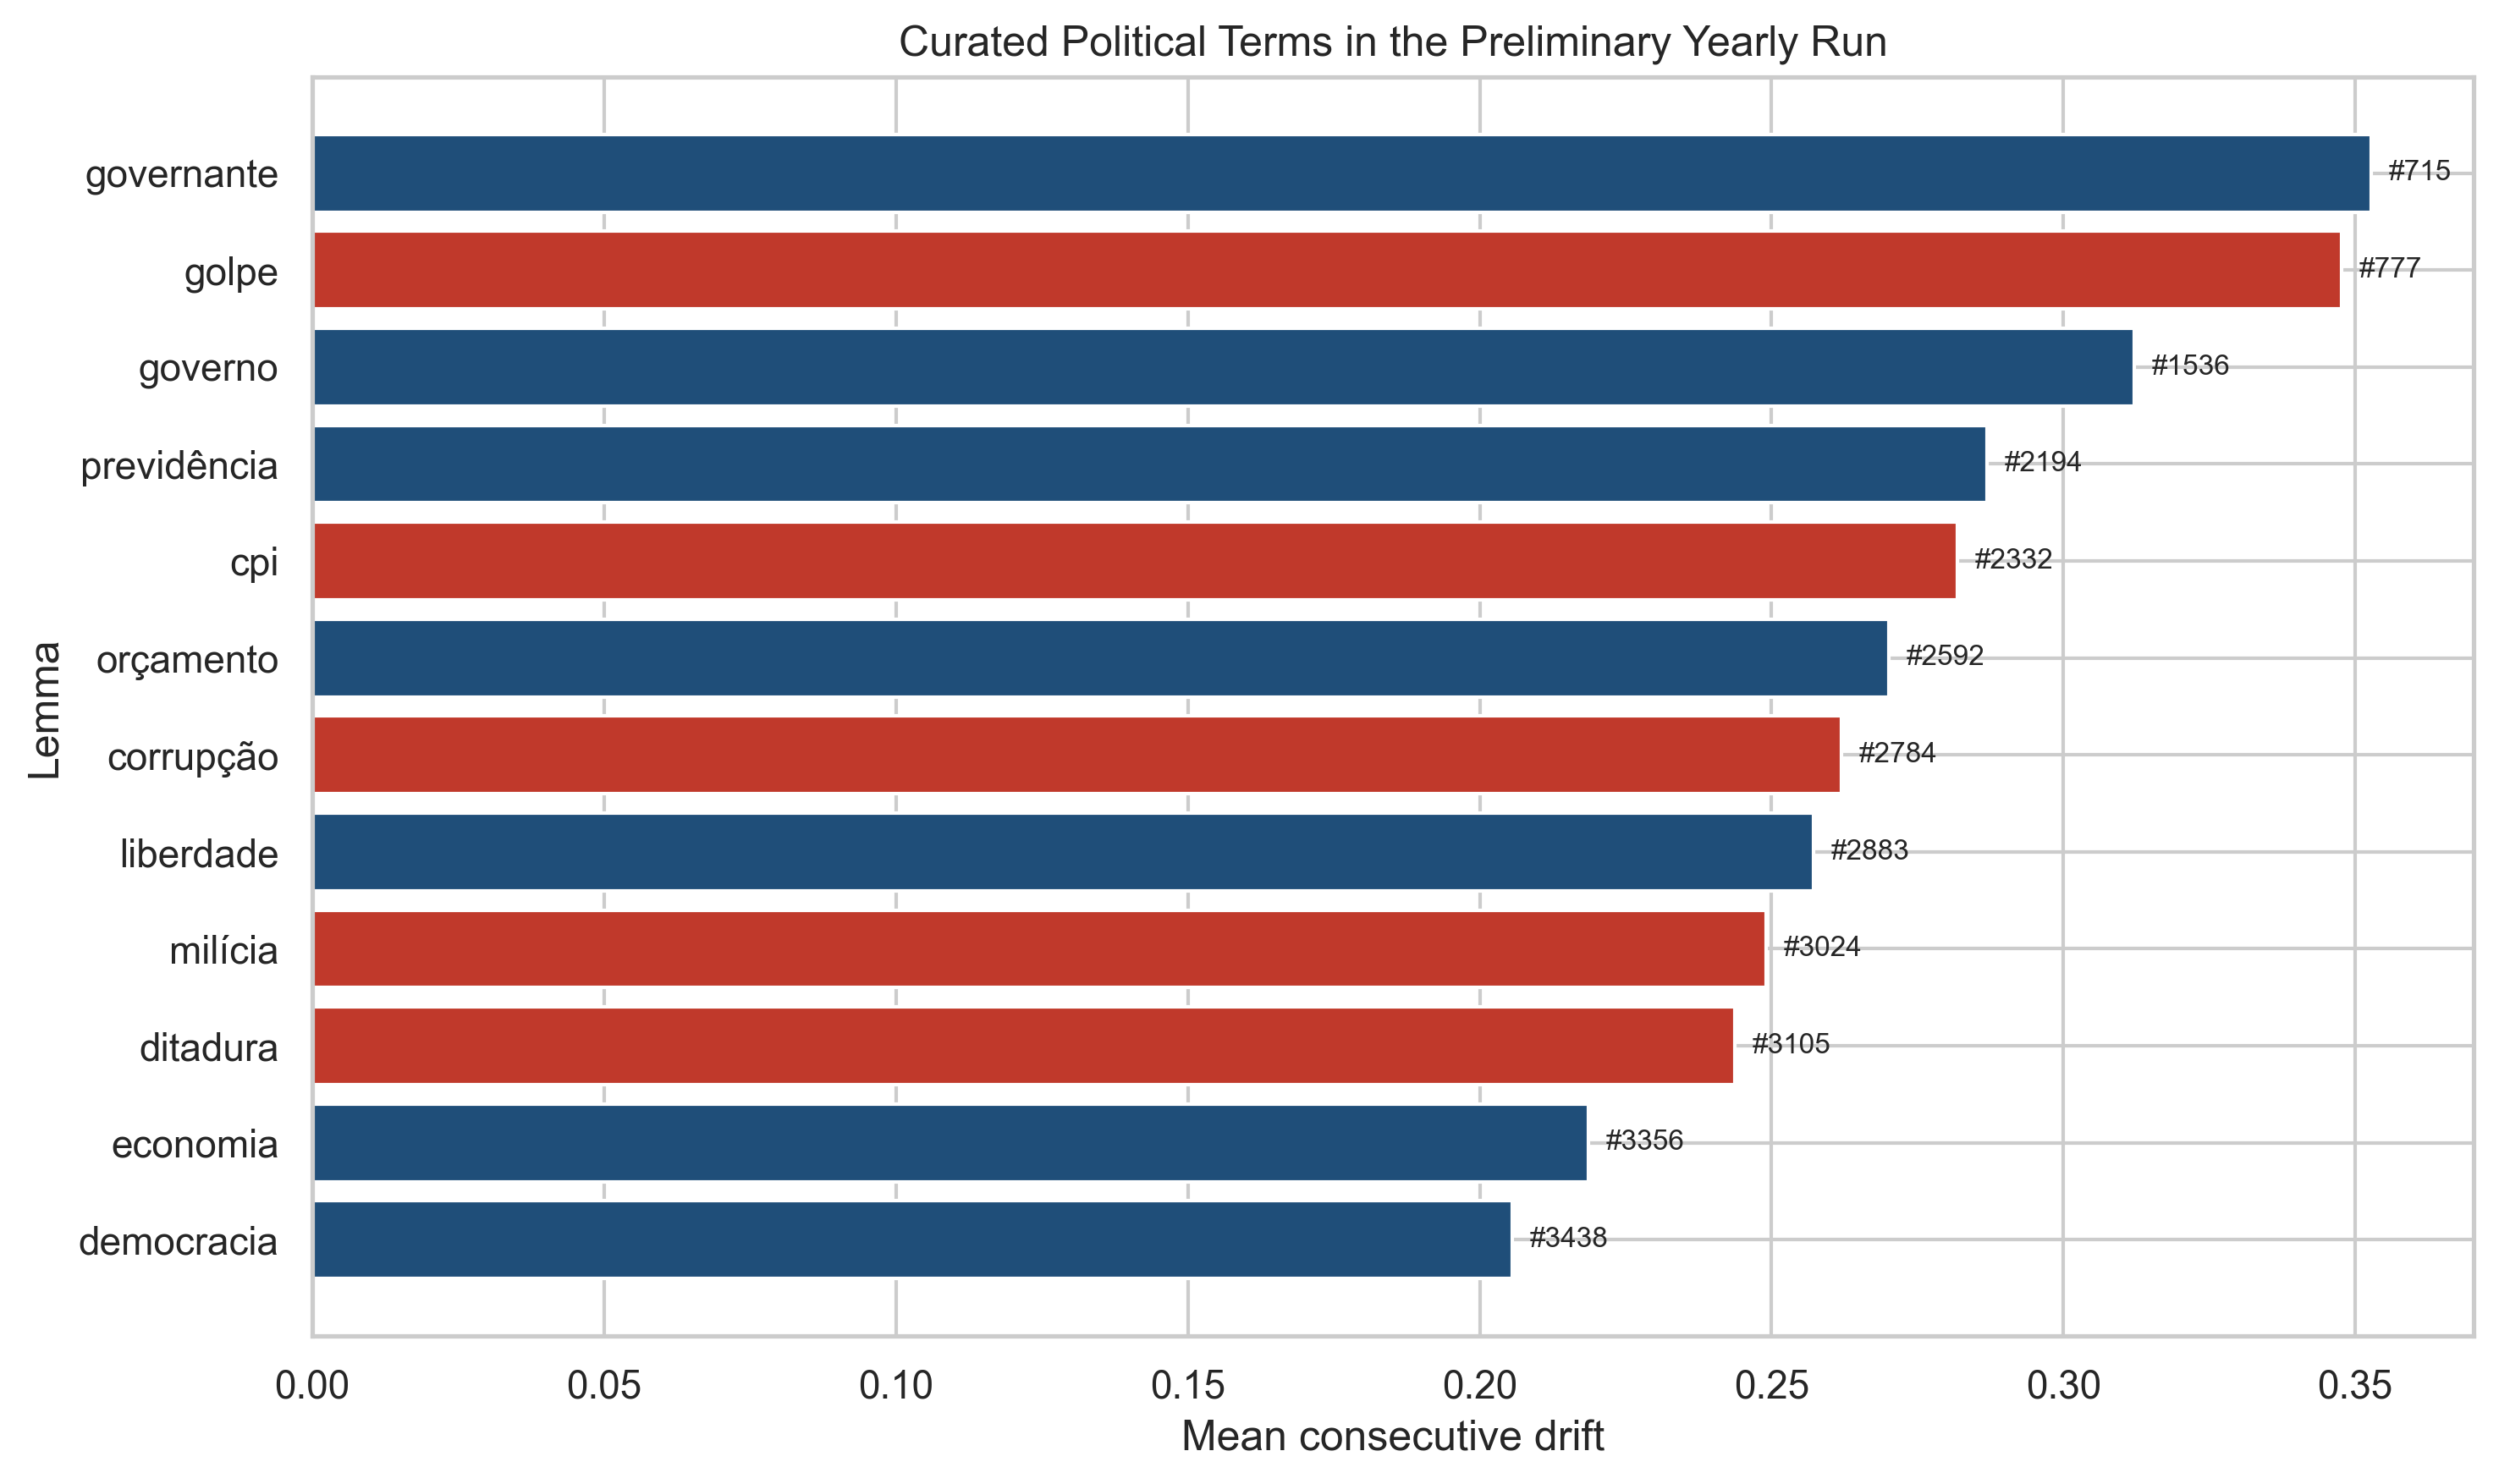

The file beside this chart, header and first rows:
rank, lemma, primary_drift_mean, slice_presence_ratio, total_frequency
3438, democracia, 0.2056, 1.0, 53424
3356, economia, 0.2185, 1.0, 69704
3105, ditadura, 0.2437, 1.0, 14549
3024, milícia, 0.2491, 0.8095, 2332
2883, liberdade, 0.2571, 1.0, 29550
2784, corrupção, 0.262, 1.0, 34158
2592, orçamento, 0.2701, 0.8571, 1551
2332, cpi, 0.2819, 1.0, 21452
2194, previdência, 0.2869, 1.0, 5929
1536, governo, 0.3121, 1.0, 9694
777, golpe, 0.3476, 1.0, 20190
715, governante, 0.3527, 1.0, 6559
